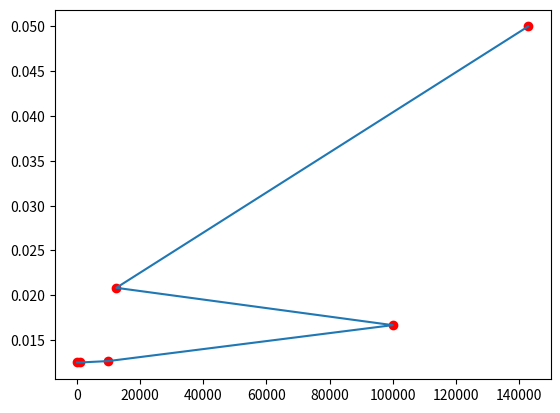

This figure's Python source:
import matplotlib.pyplot as plt 
import numpy as np
x = [7e-06,8e-05,1e-05,1e-04,1e-03,1e-02]
y = [20,48,60,79,80,80]

x = [1/i for i in x]
y = [1/i for i in y]
#plt.xticks(np.arange(11))
#plt.yticks(np.arange(11))
plt.scatter(x,y,c='r')
plt.plot(x,y)

#plt.xlim(min(x),max(x))
#plt.ylim(min(y),max(y))

#ax.set_xlim([6e-06,2e-02])
plt.show()

